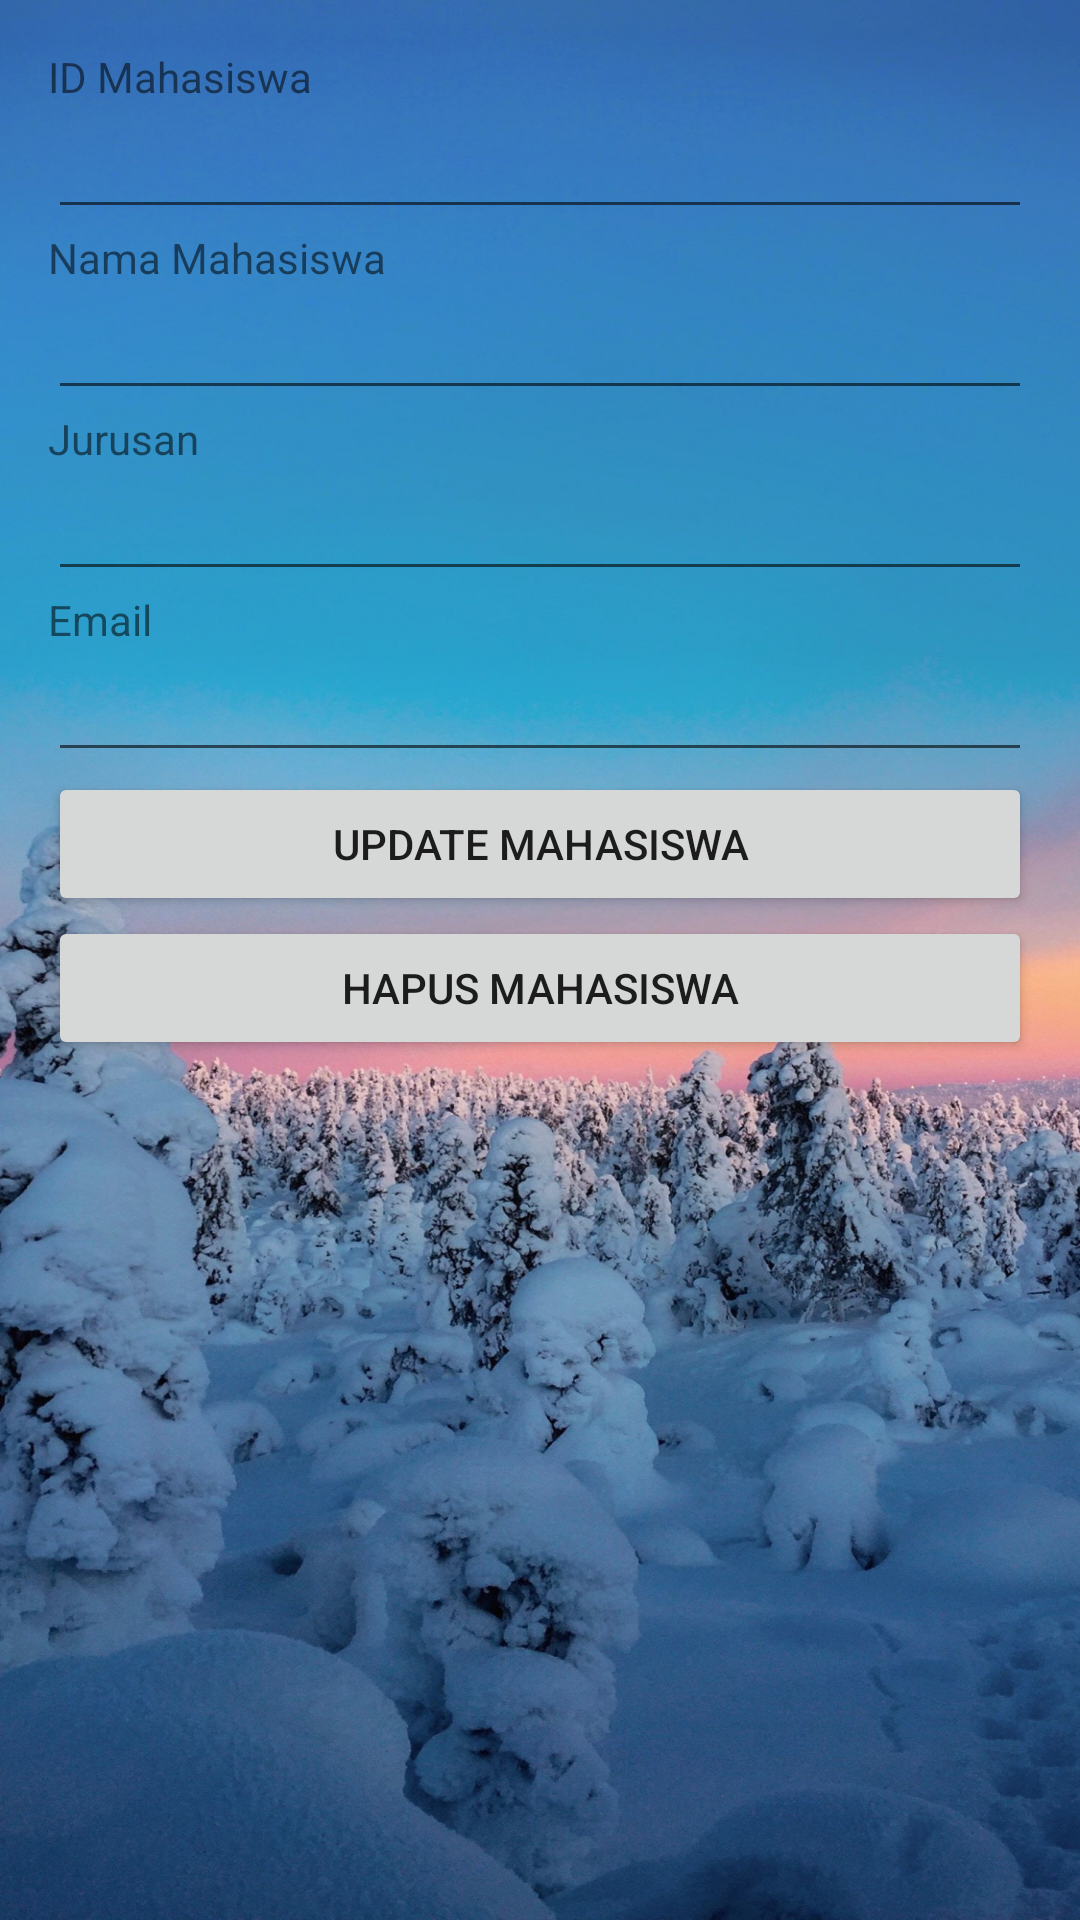

Here is an Android app screen rendered from its layout file. Give the layout XML and the strings, colors and styles it references.
<!-- AndroidManifest.xml: application theme AppTheme -->
<!-- res/layout/activity_tampil_mahasiswa.xml -->
<LinearLayout xmlns:android="http://schemas.android.com/apk/res/android"
    xmlns:tools="http://schemas.android.com/tools" android:layout_width="match_parent"
    android:orientation="vertical"
    android:layout_height="match_parent" android:paddingLeft="16dp"
    android:paddingRight="16dp"
    android:paddingTop="16dp"
    android:paddingBottom="16dp" tools:context=".MainActivity"
    android:background="@drawable/wallpaper">

    <TextView
        android:layout_width="wrap_content"
        android:layout_height="wrap_content"
        android:text="ID Mahasiswa" />

    <EditText
        android:layout_width="match_parent"
        android:layout_height="wrap_content"
        android:id="@+id/editTextId" />

    <TextView
        android:layout_width="wrap_content"
        android:layout_height="wrap_content"
        android:text="Nama Mahasiswa" />

    <EditText
        android:layout_width="match_parent"
        android:layout_height="wrap_content"
        android:id="@+id/editTextName" />

    <TextView
        android:layout_width="wrap_content"
        android:layout_height="wrap_content"
        android:text="Jurusan" />

    <EditText
        android:layout_width="match_parent"
        android:layout_height="wrap_content"
        android:id="@+id/editTextJurusan" />

    <TextView
        android:layout_width="wrap_content"
        android:layout_height="wrap_content"
        android:text="Email" />

    <EditText
        android:layout_width="match_parent"
        android:layout_height="wrap_content"
        android:id="@+id/editTextEmail" />

    <Button
        android:layout_width="match_parent"
        android:layout_height="wrap_content"
        android:text="Update Mahasiswa"
        android:id="@+id/buttonUpdate" />

    <Button
        android:layout_width="match_parent"
        android:layout_height="wrap_content"
        android:text="Hapus Mahasiswa"
        android:id="@+id/buttonDelete" />

</LinearLayout>
<!-- resources referenced by this layout -->
<resources>
  <!-- drawable wallpaper: png bitmap (drawable, 711442 bytes) -->
  <style name="AppTheme" parent="Theme.AppCompat.Light.NoActionBar">
          
          <item name="colorPrimary">@color/colorPrimary</item>
          <item name="colorPrimaryDark">@color/colorPrimaryDark</item>
          <item name="colorAccent">@color/colorAccent</item>
      </style>
  <!-- not gathered from this repository: default colours our renderer supplied (Android Studio template values) -->
  <color name="colorPrimary">#FF6200EE</color>
  <color name="colorPrimaryDark">#FF3700B3</color>
  <color name="colorAccent">#FF03DAC5</color>
</resources>
